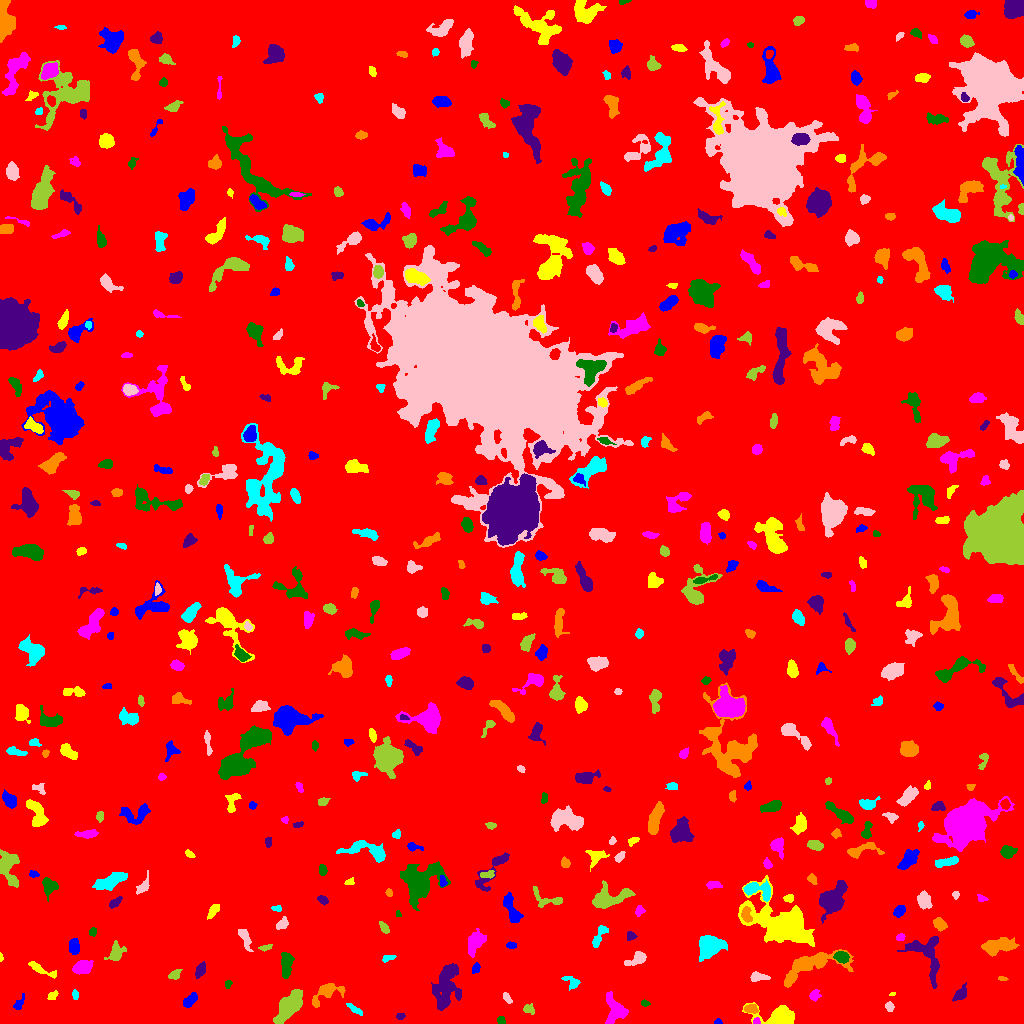

Data behind this chart, as committed beside it:
ID, X, Y, A, B, theta, total_flux, mu_max, mu_median, mu_mean, R_fwhm, R_e, R10, R90, x_start, x_end, y_start, y_end, area, greylevel
0, 506.3, 500.3, 300.2, 294.1, -0.724, 1951983, 13.0, 2.0, 2.214, 70.49, 248.4, 95.94, 399.1, 0, 1023, 0, 1023, 881816, 2.214
1, 717.6, 1.373, 1.806, 1.23, -0.04746, 67.0, 4.0, 2.0, 1.634, 2.585, 1.784, 0.5642, 2.932, 714, 722, 0, 5, 41, 8.634
2, 780.6, 6.043, 6.762, 4.05, -0.02682, 7053, 45.0, 9.0, 13.94, 6.652, 5.67, 2.326, 9.15, 742, 794, 0, 21, 506, 18.94
3, 756.4, 2.014, 1.836, 1.665, 0.4331, 141.0, 6.0, 3.0, 3.065, 3.038, 2.185, 0.7979, 3.29, 753, 760, 0, 6, 46, 11.07
4, 501, 3.229, 2.099, 1.533, -0.5304, 83.0, 3.0, 1.0, 1.339, 2.932, 2.257, 0.7979, 3.523, 497, 505, 0, 7, 62, 7.339
5, 400.2, 7.256, 2.009, 1.516, 0.08438, 117.0, 5.0, 2.0, 2.053, 2.523, 2.257, 0.7979, 3.523, 396, 405, 4, 10, 57, 8.053
6, 751.1, 14.4, 3.155, 2.055, -0.03814, 525.0, 10.0, 4.0, 4.605, 4.107, 3.241, 1.262, 5.109, 744, 758, 10, 19, 114, 11.61
7, 354.9, 13.97, 4.764, 1.489, -0.6172, 270.0, 4.0, 3.0, 2.621, 5.171, 3.29, 1.382, 5.015, 346, 362, 8, 20, 103, 8.621
8, 889.3, 16.66, 2.225, 1.926, -1.106, 285.0, 9.0, 3.0, 3.654, 3.038, 2.646, 0.9772, 4.146, 885, 894, 12, 22, 78, 8.654
9, 527.9, 14.5, 2.809, 2.223, -0.2598, 174.0, 5.0, 2.0, 1.776, 2.985, 2.877, 1.128, 4.687, 523, 534, 9, 20, 98, 7.776
10, 553.3, 7.236, 7.702, 3.704, 1.359, 918.0, 9.0, 2.0, 3.07, 4.583, 4.918, 1.871, 8.253, 542, 564, 0, 30, 299, 8.07
11, 18.3, 19.47, 4.039, 1.904, 1.006, 220.0, 5.0, 2.0, 2.136, 3.192, 3.038, 1.128, 5.015, 13, 24, 14, 30, 103, 7.136
12, 52.01, 27.76, 2.541, 1.772, 1.032, 70.0, 2.0, 1.0, 0.8974, 4.107, 2.326, 0.9772, 3.785, 47, 58, 24, 33, 78, 6.897
13, 615.2, 12.37, 7.001, 5.234, -1.465, 1419, 7.0, 3.0, 3.583, 7.878, 6.206, 2.523, 9.69, 605, 628, 0, 32, 396, 8.583
14, 644.8, 20.24, 2.052, 1.498, -0.1645, 88.0, 3.0, 2.0, 1.66, 2.985, 2.185, 0.7979, 3.523, 641, 650, 17, 24, 53, 7.66
15, 959.5, 28.84, 4.05, 2.091, 0.8505, 172.0, 3.0, 1.0, 1.096, 4.107, 3.478, 1.262, 5.441, 952, 966, 22, 41, 157, 7.096
16, 326.3, 30.58, 9.414, 4.102, 0.5346, 1084, 8.0, 3.0, 3.236, 6.652, 5.557, 2.111, 8.777, 312, 345, 16, 40, 335, 8.236
17, 75.27, 29.18, 2.051, 1.529, -1.357, 71.0, 3.0, 1.0, 1.183, 2.646, 2.185, 0.7979, 3.432, 72, 78, 24, 34, 60, 7.183
18, 507.4, 25.15, 3.238, 1.379, -1.063, 109.0, 3.0, 1.0, 1.416, 3.29, 2.585, 0.9772, 4.107, 503, 512, 20, 31, 77, 7.416
19, 289, 17.91, 8.617, 4.083, 0.8975, 4847, 22.0, 7.0, 8.271, 7.203, 7.047, 2.764, 11.6, 273, 302, 0, 34, 586, 12.27
20, 387.6, 33.87, 1.955, 1.614, -0.1326, 98.0, 3.0, 2.0, 1.849, 3.192, 2.257, 0.9772, 3.568, 384, 392, 30, 37, 53, 8.849
21, 189.8, 22.39, 4.271, 2.079, 0.7791, 308.0, 5.0, 2.0, 1.987, 4.029, 3.523, 1.382, 5.726, 183, 197, 16, 31, 155, 7.987
22, 892.3, 29.21, 1.736, 0.8421, 0.2358, 42.0, 3.0, 2.0, 1.75, 2.185, 1.596, 0.5642, 2.394, 889, 895, 28, 31, 24, 9.75
23, 814.4, 28.06, 2.756, 2.349, 0.6487, 226.0, 5.0, 2.0, 2.216, 3.385, 3.09, 1.128, 4.983, 809, 821, 22, 34, 102, 7.216
24, 228.4, 40.23, 2.036, 1.522, 1.062, 94.0, 4.0, 1.0, 1.741, 2.706, 1.871, 0.7979, 3.385, 225, 232, 35, 43, 54, 8.741
25, 446.2, 36.4, 13.27, 5.528, 1.359, 2674, 10.0, 3.0, 3.297, 7.632, 8.425, 3.038, 13.88, 431, 461, 13, 60, 811, 8.297
26, 1002, 45.08, 2.429, 0.8383, -0.1253, 62.0, 4.0, 1.0, 1.476, 2.523, 1.693, 0.5642, 2.764, 998, 1008, 43, 47, 42, 8.476
27, 571.8, 41.6, 4.783, 2.444, -0.4954, 351.0, 6.0, 2.0, 2.525, 4.514, 3.613, 1.382, 5.698, 561, 580, 33, 47, 139, 7.525
28, 758.0, 46.15, 4.661, 2.082, -0.01167, 488.0, 7.0, 3.0, 3.486, 4.549, 3.742, 1.382, 5.809, 750, 770, 42, 52, 140, 8.486
29, 174.5, 47.61, 2.469, 1.81, 0.3106, 106.0, 4.0, 1.0, 1.019, 3.141, 2.523, 0.9772, 4.107, 168, 182, 44, 54, 104, 7.019
30, 129.4, 49.87, 3.811, 1.864, -1.392, 376.0, 7.0, 3.0, 3.214, 4.029, 3.241, 1.262, 5.171, 124, 134, 43, 58, 117, 8.214
31, 475.3, 55.01, 2.785, 1.649, 0.9245, 99.0, 3.0, 1.0, 1.269, 3.141, 2.523, 0.9772, 3.949, 472, 480, 50, 61, 78, 9.269
32, 40.88, 54.03, 8.606, 1.881, -0.4454, 406.0, 5.0, 2.0, 2.256, 4.687, 4.222, 1.693, 6.604, 28, 56, 45, 62, 180, 7.256
33, 82.43, 55.95, 4.554, 2.735, 0.3218, 587.0, 5.0, 2.0, 2.426, 6.05, 4.478, 1.871, 7.001, 72, 93, 49, 63, 242, 8.426
34, 286.1, 59.26, 6.982, 2.679, 1.556, 804.0, 7.0, 3.0, 3.045, 5.836, 5.352, 2.034, 8.078, 281, 294, 45, 71, 264, 8.045
35, 200.5, 53.53, 3.818, 2.073, 1.111, 380.0, 6.0, 3.0, 2.815, 4.918, 3.656, 1.382, 5.557, 195, 205, 45, 62, 135, 8.815
36, 810.2, 57.62, 18.85, 6.069, 0.3749, 2256, 8.0, 2.0, 2.775, 8.482, 8.538, 3.29, 13.91, 784, 853, 36, 74, 813, 7.775
37, 388.4, 65.63, 3.499, 1.607, 0.208, 155.0, 3.0, 2.0, 2.013, 4.334, 2.985, 1.262, 4.37, 382, 396, 61, 68, 77, 7.013
38, 636.6, 64.67, 5.84, 2.649, 0.4683, 615.0, 6.0, 3.0, 3.106, 6.155, 4.442, 1.784, 6.91, 624, 646, 58, 72, 198, 8.106
39, 115.8, 70.56, 4.569, 3.355, 0.9338, 659.0, 7.0, 2.0, 2.955, 5.232, 4.37, 1.784, 7.024, 104, 126, 63, 83, 223, 7.955
40, 553.8, 61.68, 4.431, 2.105, -1.481, 431.0, 7.0, 2.5, 2.952, 3.7, 3.613, 1.382, 5.917, 550, 559, 54, 73, 146, 7.952
41, 73.65, 76.9, 3.904, 2.446, 1.546, 517.0, 6.0, 3.0, 3.231, 5.528, 4.029, 1.596, 6.206, 69, 79, 69, 85, 160, 8.231
42, 0.803, 65.74, 1.928, 0.8674, -1.508, 66.0, 6.0, 2.0, 2.276, 1.871, 1.382, 0.5642, 2.523, 0, 3, 62, 71, 29, 8.276
43, 475.7, 82.0, 5.895, 3.506, 1.072, 1178, 9.0, 4.0, 3.704, 5.382, 5.47, 2.111, 8.649, 468, 486, 66, 95, 318, 8.704
44, 841.7, 66.18, 3.436, 2.484, -0.2954, 623.0, 9.0, 4.0, 4.019, 4.583, 3.785, 1.493, 5.89, 833, 849, 60, 72, 155, 12.02
45, 925.4, 68.38, 13.71, 7.336, -1.011, 1904, 10.0, 3.0, 3.042, 5.863, 7.548, 2.646, 12.3, 897, 939, 35, 87, 626, 8.042
46, 997, 76.98, 8.854, 3.379, 0.1691, 1467, 9.0, 3.0, 3.396, 6.155, 6.232, 2.326, 10.08, 981, 1019, 67, 86, 432, 8.396
47, 710.3, 77.65, 5.249, 4.364, 0.252, 4264, 27.0, 6.0, 8.46, 6.308, 5.754, 2.257, 9.756, 699, 727, 62, 88, 504, 13.46
48, 245.5, 84.41, 5.676, 1.817, -1.215, 160.0, 2.0, 1.0, 0.8989, 5.917, 3.523, 1.493, 5.441, 238, 253, 72, 94, 178, 6.899
49, 266.2, 76.11, 3.699, 1.304, 0.2034, 110.0, 3.0, 2.0, 1.549, 3.523, 2.706, 0.9772, 4.068, 258, 272, 72, 79, 71, 7.549
50, 357.2, 98.27, 11.36, 8.923, 0.9092, 5807, 18.0, 5.0, 6.171, 8.903, 8.649, 3.338, 14.76, 337, 390, 69, 115, 941, 10.17
51, 511.7, 77.67, 2.148, 1.272, -0.08153, 96.0, 4.0, 1.0, 1.433, 3.038, 2.034, 0.7979, 3.29, 506, 516, 75, 82, 67, 7.433
52, 782.1, 97.89, 14.03, 7.397, -0.4564, 17200, 50.0, 5.0, 9.105, 8.156, 9.305, 3.523, 18.34, 738, 814, 77, 148, 1889, 14.11
53, 900, 86.11, 2.331, 1.904, 0.4351, 143.0, 4.0, 2.0, 2.306, 4.068, 2.646, 0.9772, 3.949, 896, 905, 83, 90, 62, 8.306
54, 92.62, 91.33, 2.111, 1.733, 1.324, 178.0, 6.0, 3.0, 2.825, 3.385, 2.459, 0.9772, 3.742, 89, 96, 87, 96, 63, 8.825
55, 630.5, 87.7, 2.193, 1.976, -0.2336, 117.0, 4.0, 1.0, 1.481, 3.338, 2.585, 0.9772, 4.146, 627, 637, 83, 92, 79, 7.481
56, 939.6, 99.47, 3.308, 2.221, -0.7357, 363.0, 6.0, 2.0, 2.503, 4.549, 3.432, 1.382, 5.412, 933, 947, 92, 106, 145, 9.503
57, 599.3, 87.84, 7.034, 2.237, 1.107, 434.0, 5.0, 2.0, 2.438, 5.078, 4.297, 1.596, 6.507, 592, 608, 76, 98, 178, 7.438
58, 282.1, 99.47, 3.36, 2.089, 0.7984, 375.0, 6.0, 3.0, 3.205, 4.853, 3.338, 1.382, 5.14, 276, 288, 94, 107, 117, 8.205
59, 384.7, 94.83, 2.517, 1.508, -1.032, 135.0, 4.0, 1.0, 1.436, 3.613, 2.459, 0.9772, 3.949, 379, 389, 90, 102, 94, 9.436
... 506 more rows
